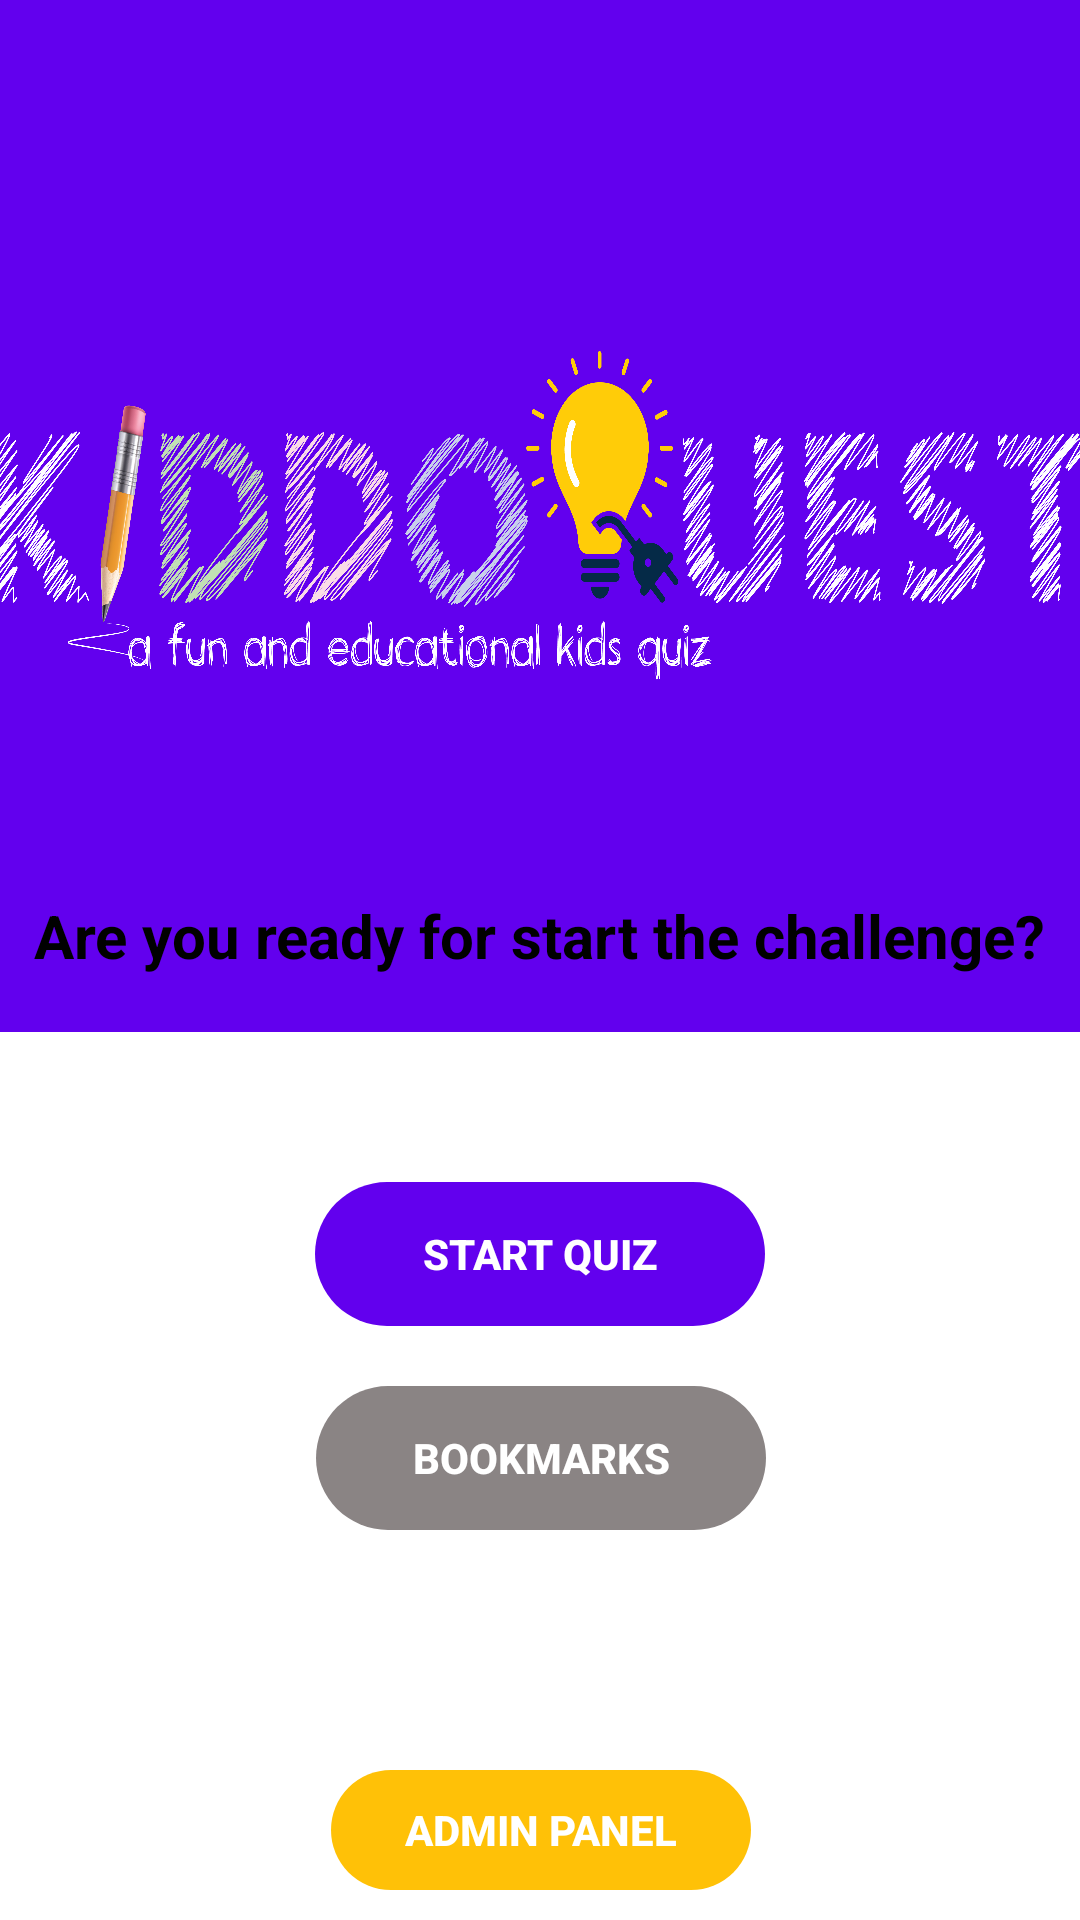

Layout XML and referenced resources for this Android screen:
<!-- AndroidManifest.xml: application theme Theme.Quiz_App_JAVA -->
<!-- res/layout/activity_main.xml -->
<?xml version="1.0" encoding="utf-8"?>
<LinearLayout xmlns:android="http://schemas.android.com/apk/res/android"
    xmlns:app="http://schemas.android.com/apk/res-auto"
    xmlns:tools="http://schemas.android.com/tools"
    android:layout_width="match_parent"
    android:layout_height="match_parent"
    android:orientation="vertical"
    tools:context=".MainActivity">

    <ScrollView
        android:layout_width="match_parent"
        android:layout_height="0dp"
        android:layout_weight="1"
        android:fillViewport="true">

        <androidx.constraintlayout.widget.ConstraintLayout
            android:layout_width="match_parent"
            android:layout_height="wrap_content"
            android:background="#FFFFFF">

            <Button
                android:id="@+id/start_btn"
                android:layout_width="150dp"
                android:layout_height="wrap_content"
                android:layout_marginBottom="20dp"
                android:background="@drawable/rounded_corners"
                android:backgroundTint="#FF6200EE"
                android:stateListAnimator="@null"
                android:text="Start Quiz"
                android:textColor="@android:color/white"
                android:textStyle="bold"
                app:backgroundTint="#FF6200EE"
                app:layout_constraintBottom_toTopOf="@+id/bookmarks_btn"
                app:layout_constraintEnd_toEndOf="parent"
                app:layout_constraintStart_toStartOf="parent" />

            <FrameLayout
                android:layout_width="0dp"
                android:layout_height="0dp"
                android:layout_marginBottom="50dp"
                android:background="#FF6200EE"
                app:layout_constraintBottom_toTopOf="@+id/start_btn"
                app:layout_constraintEnd_toEndOf="parent"
                app:layout_constraintHorizontal_bias="0.0"
                app:layout_constraintStart_toStartOf="parent"
                app:layout_constraintTop_toTopOf="parent"
                app:layout_constraintVertical_bias="0.0">

                <ImageView
                    android:layout_width="370dp"
                    android:layout_height="110dp"
                    android:layout_gravity="center"
                    android:layout_marginLeft="10dp"
                    android:layout_marginRight="10dp"
                    android:background="@drawable/logomain" />

                <TextView
                    android:layout_width="wrap_content"
                    android:layout_height="wrap_content"
                    android:layout_gravity="center"
                    android:layout_marginTop="140dp"
                    android:text="Are you ready for start the challenge?"
                    android:textColor="@android:color/black"
                    android:textSize="20dp"
                    android:textStyle="bold" />

            </FrameLayout>

            <Button
                android:id="@+id/bookmarks_btn"
                android:layout_width="150dp"
                android:layout_height="wrap_content"
                android:layout_marginBottom="130dp"
                android:background="@drawable/rounded_corners"
                android:stateListAnimator="@null"
                android:text="Bookmarks"
                android:textColor="@android:color/white"
                android:textStyle="bold"
                app:backgroundTint="#8A8484"
                app:layout_constraintBottom_toBottomOf="parent"
                app:layout_constraintEnd_toEndOf="parent"
                app:layout_constraintHorizontal_bias="0.501"
                app:layout_constraintStart_toStartOf="parent" />

            <Button
                android:id="@+id/admin_btn"
                android:layout_width="140dp"
                android:layout_height="40dp"
                android:layout_marginBottom="10dp"
                android:background="@drawable/rounded_corners"
                android:stateListAnimator="@null"
                android:text="Admin Panel"
                android:textColor="@android:color/white"
                android:textStyle="bold"
                app:backgroundTint="#FFC107"
                app:layout_constraintBottom_toBottomOf="parent"
                app:layout_constraintEnd_toEndOf="parent"
                app:layout_constraintHorizontal_bias="0.501"
                app:layout_constraintStart_toStartOf="parent" />

        </androidx.constraintlayout.widget.ConstraintLayout>
    </ScrollView>

</LinearLayout>
<!-- resources referenced by this layout -->
<resources>
  <!-- drawable logomain: png bitmap (drawable, 780827 bytes) -->
  <!-- drawable rounded_corners (drawable) -->
  <?xml version="1.0" encoding="utf-8"?>
  <shape android:shape="rectangle" xmlns:android="http://schemas.android.com/apk/res/android">
      <corners android:radius="300dp"/>
      <solid android:color="#FF6200EE"/>
  </shape>
  <style name="Theme.Quiz_App_JAVA" parent="Theme.MaterialComponents.DayNight.NoActionBar">
          
          <item name="colorPrimary">@color/purple_500</item>
          <item name="colorPrimaryVariant">@color/purple_700</item>
          <item name="colorOnPrimary">@color/white</item>
          
          <item name="colorSecondary">@color/teal_700</item>
          <item name="colorSecondaryVariant">@color/teal_700</item>
          <item name="colorOnSecondary">@color/black</item>
          
          <item name="android:statusBarColor" tools:targetApi="l">?attr/colorPrimaryVariant</item>
          
      </style>
  <color name="purple_500">#FF6200EE</color>
  <color name="purple_700">#1575EB</color>
  <color name="white">#FFFFFFFF</color>
  <color name="teal_700">#FF6200EE</color>
  <color name="black">#FF000000</color>
</resources>
